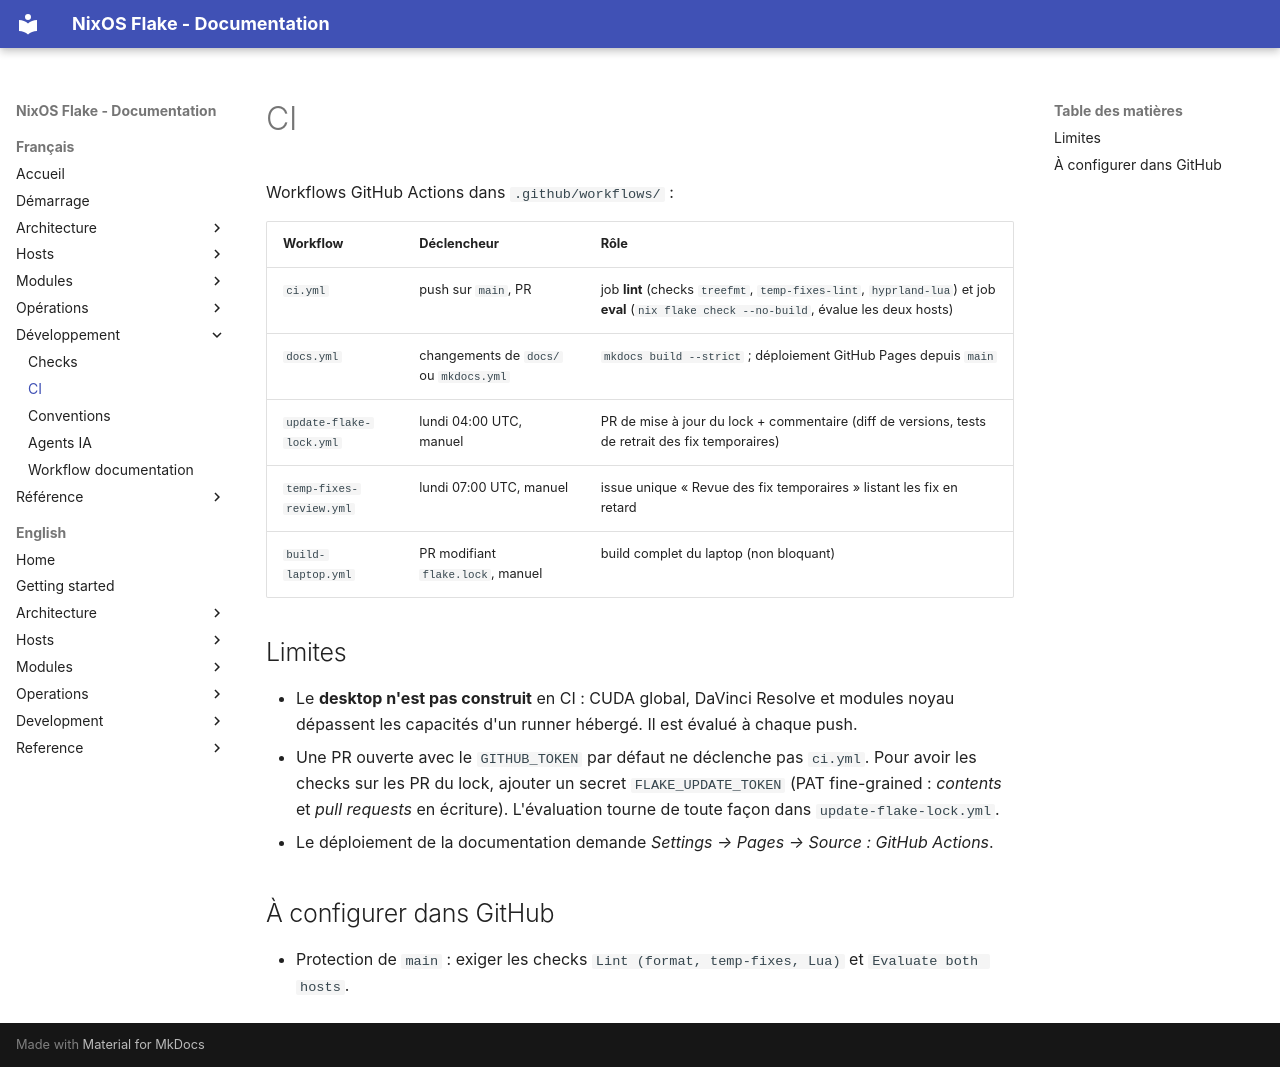

repository: llafon-analytics/nixos · page: development/ci/index.html · generator: mkdocs

# CI

Workflows GitHub Actions dans `.github/workflows/` :

| Workflow | Déclencheur | Rôle |
|---|---|---|
| `ci.yml` | push sur `main`, PR | job **lint** (checks `treefmt`, `temp-fixes-lint`, `hyprland-lua`) et job **eval** (`nix flake check --no-build`, évalue les deux hosts) |
| `docs.yml` | changements de `docs/` ou `mkdocs.yml` | `mkdocs build --strict` ; déploiement GitHub Pages depuis `main` |
| `update-flake-lock.yml` | lundi 04:00 UTC, manuel | PR de mise à jour du lock + commentaire (diff de versions, tests de retrait des fix temporaires) |
| `temp-fixes-review.yml` | lundi 07:00 UTC, manuel | issue unique « Revue des fix temporaires » listant les fix en retard |
| `build-laptop.yml` | PR modifiant `flake.lock`, manuel | build complet du laptop (non bloquant) |

## Limites

- Le **desktop n'est pas construit** en CI : CUDA global, DaVinci Resolve et modules noyau
  dépassent les capacités d'un runner hébergé. Il est évalué à chaque push.
- Une PR ouverte avec le `GITHUB_TOKEN` par défaut ne déclenche pas `ci.yml`. Pour avoir les checks
  sur les PR du lock, ajouter un secret `FLAKE_UPDATE_TOKEN` (PAT fine-grained : *contents* et
  *pull requests* en écriture). L'évaluation tourne de toute façon dans `update-flake-lock.yml`.
- Le déploiement de la documentation demande *Settings → Pages → Source : GitHub Actions*.

## À configurer dans GitHub

- Protection de `main` : exiger les checks `Lint (format, temp-fixes, Lua)` et `Evaluate both hosts`.
